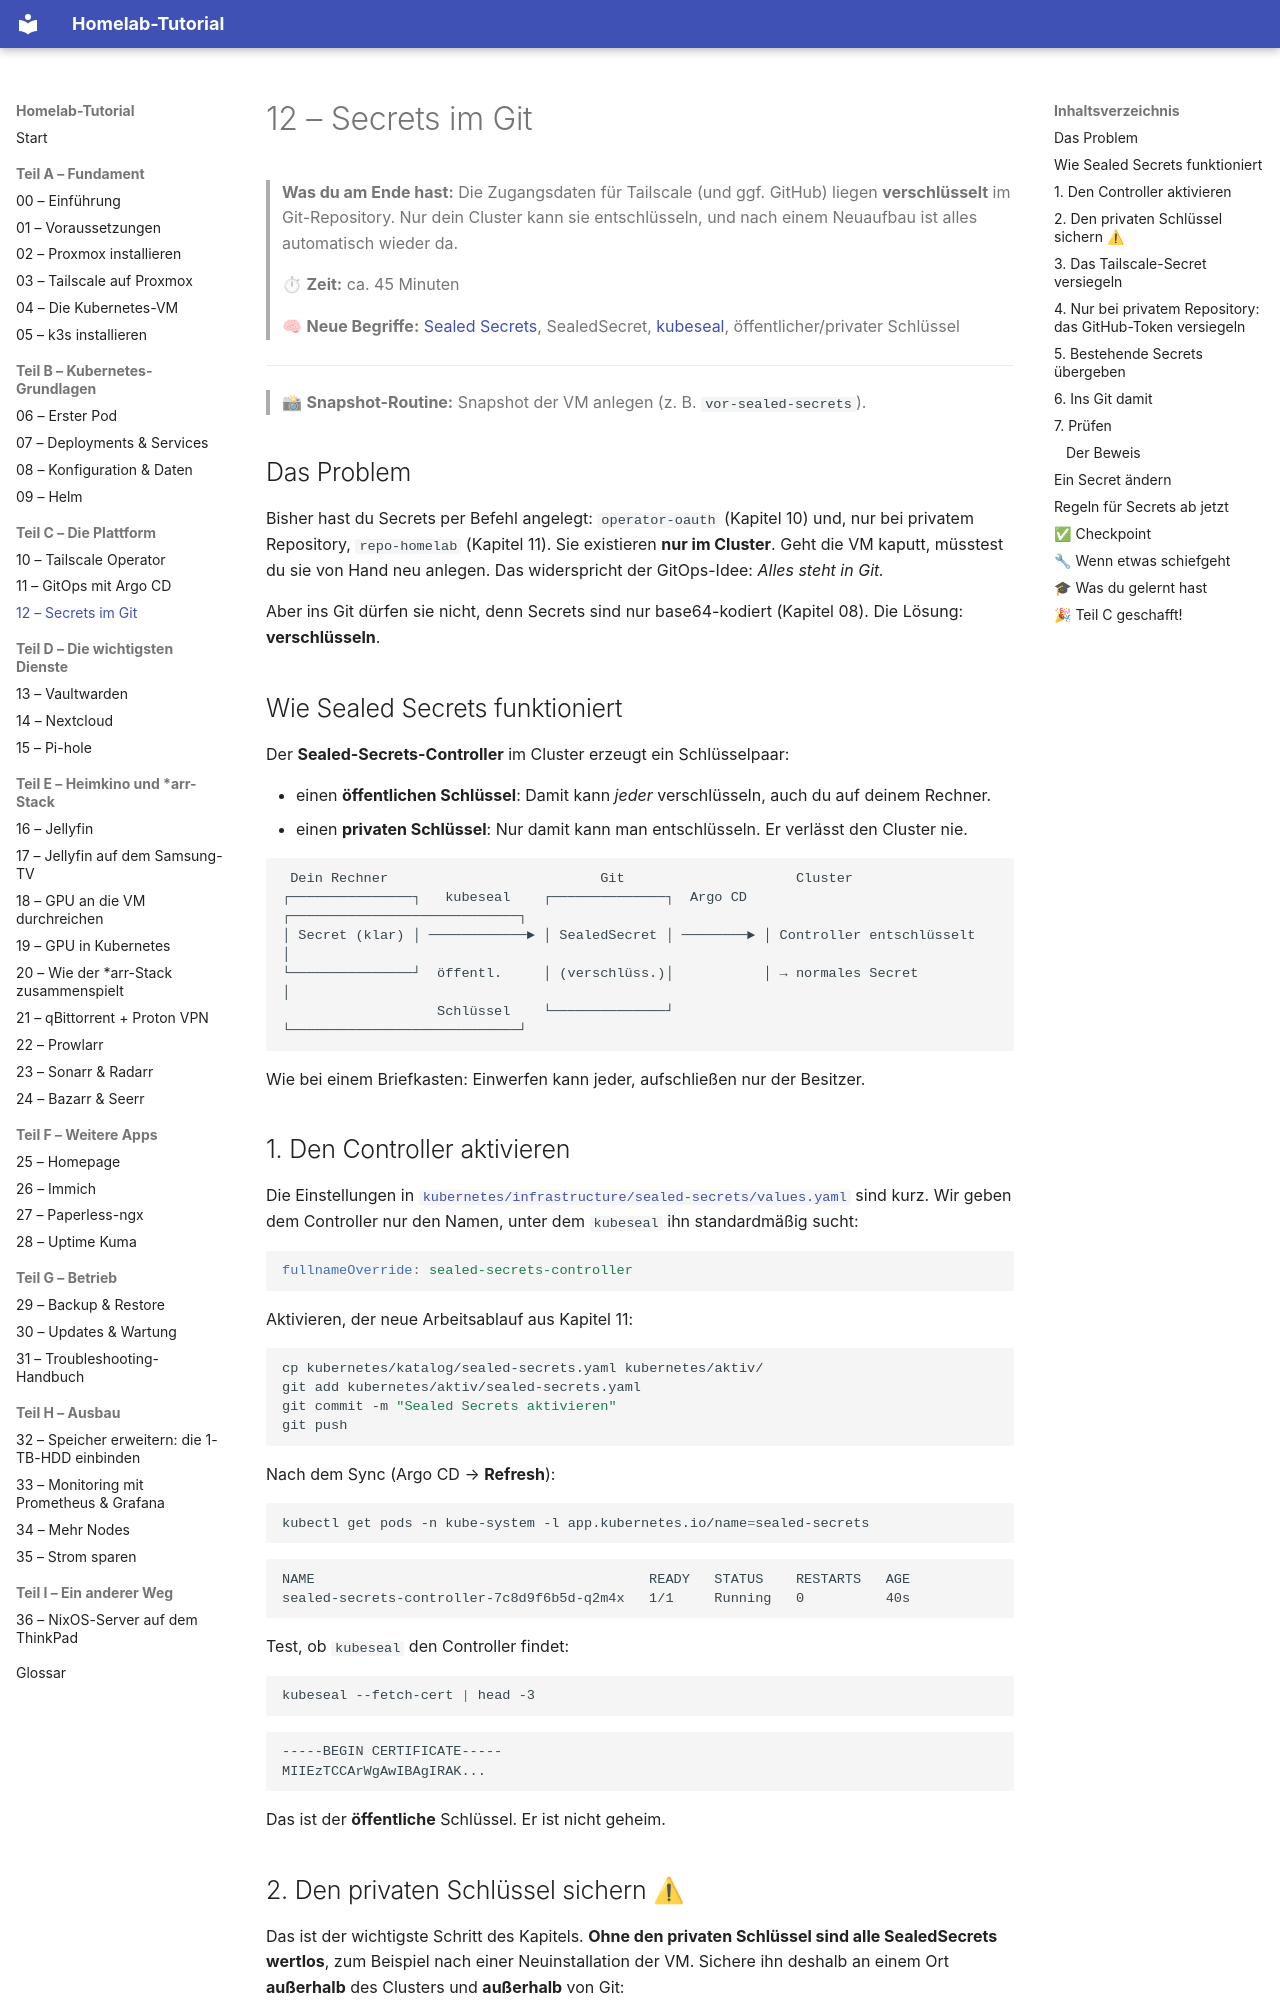

repository: Katagawa94/homelab-tutorial · page: 12-sealed-secrets/index.html · generator: mkdocs

# 12 – Secrets im Git

> **Was du am Ende hast:** Die Zugangsdaten für Tailscale (und ggf. GitHub) liegen **verschlüsselt** im Git-Repository.
> Nur dein Cluster kann sie entschlüsseln, und nach einem Neuaufbau ist alles automatisch wieder da.
>
> ⏱ **Zeit:** ca. 45 Minuten
>
> 🧠 **Neue Begriffe:** [Sealed Secrets](glossar.md#container--kubernetes), SealedSecret, [kubeseal](glossar.md#container--kubernetes),
> öffentlicher/privater Schlüssel

---

> 📸 **Snapshot-Routine:** Snapshot der VM anlegen (z. B. `vor-sealed-secrets`).

## Das Problem

Bisher hast du Secrets per Befehl angelegt: `operator-oauth` (Kapitel 10) und, nur bei privatem Repository, `repo-homelab` (Kapitel 11).
Sie existieren **nur im Cluster**. Geht die VM kaputt, müsstest du sie von Hand neu anlegen. Das widerspricht der
GitOps-Idee: *Alles steht in Git.*

Aber ins Git dürfen sie nicht, denn Secrets sind nur base64-kodiert (Kapitel 08). Die Lösung: **verschlüsseln**.

## Wie Sealed Secrets funktioniert

Der **Sealed-Secrets-Controller** im Cluster erzeugt ein Schlüsselpaar:

- einen **öffentlichen Schlüssel**: Damit kann *jeder* verschlüsseln, auch du auf deinem Rechner.
- einen **privaten Schlüssel**: Nur damit kann man entschlüsseln. Er verlässt den Cluster nie.

```
 Dein Rechner                          Git                     Cluster
┌───────────────┐   kubeseal    ┌──────────────┐  Argo CD  ┌────────────────────────────┐
│ Secret (klar) │ ────────────► │ SealedSecret │ ────────► │ Controller entschlüsselt   │
└───────────────┘  öffentl.     │ (verschlüss.)│           │ → normales Secret          │
                   Schlüssel    └──────────────┘           └────────────────────────────┘
```

Wie bei einem Briefkasten: Einwerfen kann jeder, aufschließen nur der Besitzer.

## 1. Den Controller aktivieren

Die Einstellungen in [`kubernetes/infrastructure/sealed-secrets/values.yaml`](../kubernetes/infrastructure/sealed-secrets/values.yaml)
sind kurz. Wir geben dem Controller nur den Namen, unter dem `kubeseal` ihn standardmäßig sucht:

```yaml
fullnameOverride: sealed-secrets-controller
```

Aktivieren, der neue Arbeitsablauf aus Kapitel 11:

```bash
cp kubernetes/katalog/sealed-secrets.yaml kubernetes/aktiv/
git add kubernetes/aktiv/sealed-secrets.yaml
git commit -m "Sealed Secrets aktivieren"
git push
```

Nach dem Sync (Argo CD → **Refresh**):

```bash
kubectl get pods -n kube-system -l app.kubernetes.io/name=sealed-secrets
```

```
NAME                                         READY   STATUS    RESTARTS   AGE
sealed-secrets-controller-7c8d9f6b5d-q2m4x   1/1     Running   0          40s
```

Test, ob `kubeseal` den Controller findet:

```bash
kubeseal --fetch-cert | head -3
```

```
-----BEGIN CERTIFICATE-----
MIIEzTCCArWgAwIBAgIRAK...
```

Das ist der **öffentliche** Schlüssel. Er ist nicht geheim.
